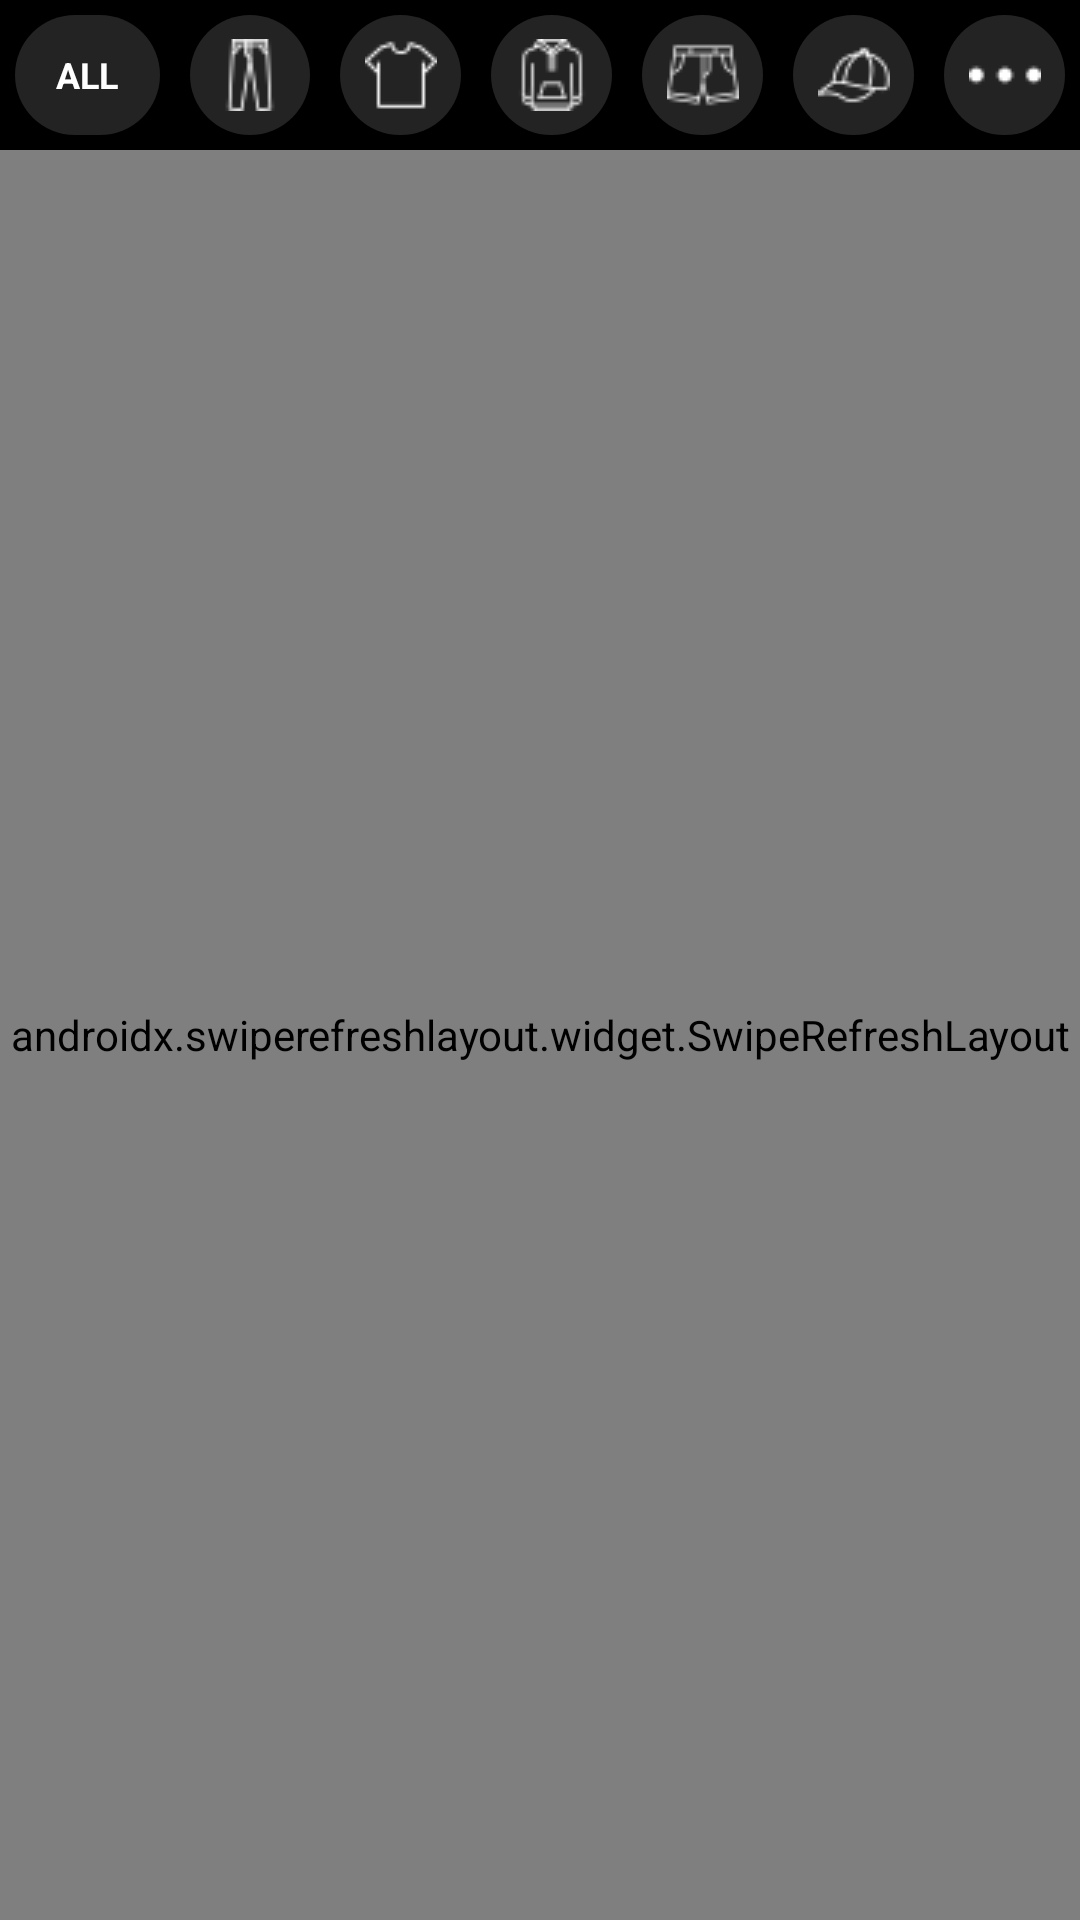

Produce the Android XML layout that renders to this screen, including the resource entries it uses.
<!-- AndroidManifest.xml: application theme Theme.SAPP -->
<!-- res/layout/layout_home.xml -->
<?xml version="1.0" encoding="utf-8"?>
<layout xmlns:android="http://schemas.android.com/apk/res/android"
    xmlns:tools="http://schemas.android.com/tools">

    <RelativeLayout
        android:layout_width="match_parent"
        android:layout_height="match_parent"
        android:background="@color/black">

        <LinearLayout
            android:id="@+id/iconContainer"
            android:layout_width="match_parent"
            android:layout_height="40dp"
            android:layout_marginTop="5dp"
            android:orientation="horizontal">

            <RelativeLayout
                android:id="@+id/filterAll"
                android:layout_width="0dp"
                android:layout_height="match_parent"
                android:layout_weight="1.2"
                android:layout_marginHorizontal="5dp"
                android:background="@drawable/bg_white_rounded_dark">

                <ImageButton
                    android:layout_width="0dp"
                    android:layout_height="match_parent"
                    android:layout_gravity="center"/>

                <TextView
                    android:id="@+id/filterAllText"
                    android:layout_width="match_parent"
                    android:layout_height="match_parent"
                    android:text="@string/all"
                    android:textSize="12sp"
                    android:gravity="center"
                    android:textColor="@color/white"
                    android:textStyle="bold"/>
            </RelativeLayout>

            <ImageButton
                android:id="@+id/filterPant"
                android:layout_width="0dp"
                android:layout_height="match_parent"
                android:layout_gravity="center"
                android:layout_marginHorizontal="5dp"
                android:layout_weight="1"
                android:background="@drawable/bg_white_rounded_dark"
                android:src="@drawable/jeans" />

            <ImageButton
                android:id="@+id/filterTshirt"
                android:layout_width="0dp"
                android:layout_height="match_parent"
                android:layout_weight="1"
                android:layout_marginHorizontal="5dp"
                android:layout_gravity="center"
                android:background="@drawable/bg_white_rounded_dark"
                android:src="@drawable/tshirt"/>

            <ImageButton
                android:id="@+id/filterHoodie"
                android:layout_width="0dp"
                android:layout_height="match_parent"
                android:layout_weight="1"
                android:layout_marginHorizontal="5dp"
                android:layout_gravity="center"
                android:background="@drawable/bg_white_rounded_dark"
                android:src="@drawable/hoodie"/>

            <ImageButton
                android:id="@+id/filterShort"
                android:layout_width="0dp"
                android:layout_height="match_parent"
                android:layout_weight="1"
                android:layout_marginHorizontal="5dp"
                android:layout_gravity="center"
                android:background="@drawable/bg_white_rounded_dark"
                android:src="@drawable/shorts"/>

            <ImageButton
                android:id="@+id/filterCap"
                android:layout_width="0dp"
                android:layout_height="match_parent"
                android:layout_weight="1"
                android:layout_marginHorizontal="5dp"
                android:layout_gravity="center"
                android:background="@drawable/bg_white_rounded_dark"
                android:src="@drawable/cap"/>

            <ImageButton
                android:id="@+id/filterMore"
                android:layout_width="0dp"
                android:layout_height="match_parent"
                android:layout_weight="1"
                android:layout_marginHorizontal="5dp"
                android:layout_gravity="center"
                android:background="@drawable/bg_white_rounded_dark"
                android:src="@drawable/more"/>

        </LinearLayout>

        <androidx.swiperefreshlayout.widget.SwipeRefreshLayout
            android:id="@+id/swipeHome"
            android:layout_marginTop="5dp"
            android:layout_below="@+id/iconContainer"
            android:layout_width="match_parent"
            android:layout_height="match_parent">

            <androidx.recyclerview.widget.RecyclerView
                android:id="@+id/recyclerViewHome"
                android:layout_width="match_parent"
                android:layout_height="match_parent"
                tools:listitem="@layout/layout_annonce_item"/>

        </androidx.swiperefreshlayout.widget.SwipeRefreshLayout>


    </RelativeLayout>
</layout>
<!-- res/layout/layout_annonce_item.xml (included above) -->
<?xml version="1.0" encoding="utf-8"?>
<layout xmlns:tools="http://schemas.android.com/tools"
    xmlns:android="http://schemas.android.com/apk/res/android">

    <androidx.cardview.widget.CardView
        android:id="@+id/item_annonce"
        android:layout_width="match_parent"
        android:layout_height="wrap_content"
        android:layout_margin="4dp"
        android:backgroundTint="@color/BackgroundSplash">

        <LinearLayout
            android:layout_width="match_parent"
            android:layout_height="280dp"
            android:layout_margin="5dp"
            android:layout_marginHorizontal="50dp"
            android:orientation="vertical">

            <ImageView
                android:id="@+id/annonceImage"
                android:layout_width="match_parent"
                android:scaleType="fitXY"
                android:layout_height="0dp"
                android:src="@drawable/image"
                android:layout_weight="3"
                android:contentDescription="image de l'Annonce" />

            <LinearLayout
                android:layout_width="match_parent"
                android:layout_height="0dp"
                android:layout_weight="1"
                android:background="@color/BackgroundAnnonce"
                android:paddingHorizontal="5dp"
                android:orientation="vertical">

                <TextView
                    android:id="@+id/annonceDate"
                    android:layout_width="match_parent"
                    android:layout_height="wrap_content"
                    android:textSize="@dimen/smallTitre"
                    android:layout_marginVertical="2dp"
                    android:textColor="@color/white"
                    android:text="@string/date"/>

                <TextView
                    android:id="@+id/annonceTitre"
                    android:layout_width="match_parent"
                    android:layout_height="wrap_content"
                    android:textSize="15sp"
                    android:text="@string/titreAnnonce"
                    android:textColor="@color/white"
                    android:gravity="center_vertical"
                    android:ellipsize="end"
                    android:singleLine="true"
                    android:maxLines="1"
                    android:lines="1"
                    android:textStyle="bold"/>

                <LinearLayout
                    android:layout_width="match_parent"
                    android:layout_height="0dp"
                    android:orientation="horizontal"
                    android:layout_weight="1"
                    tools:ignore="NestedWeights">

                    <TextView
                        android:id="@+id/annoncePrix"
                        android:layout_width="match_parent"
                        android:layout_height="wrap_content"
                        android:textSize="14sp"
                        android:text="@string/prixText"
                        android:layout_marginTop="5dp"
                        android:textColor="@color/yellow"
                        android:layout_weight="1"
                        android:textStyle="bold"/>

                    <ImageView
                        android:id="@+id/annonceLiked"
                        android:layout_width="25dp"
                        android:layout_height="25dp"
                        android:src="@drawable/ic_favoris"
                        android:layout_weight="0"/>

                    <ImageView
                        android:id="@+id/annonceLikedRed"
                        android:layout_width="25dp"
                        android:layout_height="25dp"
                        android:src="@drawable/ic_favoris_red"
                        android:visibility="gone"
                        android:elevation="10dp"/>

                </LinearLayout>

            </LinearLayout>

        </LinearLayout>

    </androidx.cardview.widget.CardView>

</layout>
<!-- resources referenced by this layout -->
<resources>
  <color name="BackgroundAnnonce">#434343</color>
  <color name="BackgroundSplash">#232323</color>
  <color name="black">#FF000000</color>
  <color name="white">#FFFFFFFF</color>
  <color name="yellow">#F0CA69</color>
  <dimen name="smallTitre">8sp</dimen>
  <!-- drawable bg_white_rounded_dark (drawable) -->
  <?xml version="1.0" encoding="utf-8"?>
  <shape xmlns:android="http://schemas.android.com/apk/res/android">
      <solid android:color="@color/BackgroundSplash"/>
      <corners android:radius="60dp"/>
      <padding android:left="0dp"
          android:bottom="0dp"
          android:right="0dp"
          android:top="0dp"/>
  </shape>
  <!-- drawable cap: png bitmap (drawable, 970 bytes) -->
  <!-- drawable hoodie: png bitmap (drawable, 1015 bytes) -->
  <!-- drawable ic_favoris_red (drawable) -->
  <vector android:height="24dp" android:tint="#C63838"
      android:viewportHeight="24" android:viewportWidth="24"
      android:width="24dp" xmlns:android="http://schemas.android.com/apk/res/android">
      <path android:fillColor="@android:color/white" android:pathData="M12,21.35l-1.45,-1.32C5.4,15.36 2,12.28 2,8.5 2,5.42 4.42,3 7.5,3c1.74,0 3.41,0.81 4.5,2.09C13.09,3.81 14.76,3 16.5,3 19.58,3 22,5.42 22,8.5c0,3.78 -3.4,6.86 -8.55,11.54L12,21.35z"/>
  </vector>
  <!-- drawable image: jpg bitmap (drawable, 70915 bytes) -->
  <!-- drawable jeans: png bitmap (drawable, 878 bytes) -->
  <!-- drawable more: png bitmap (drawable, 455 bytes) -->
  <!-- drawable shorts: png bitmap (drawable, 957 bytes) -->
  <!-- drawable tshirt: png bitmap (drawable, 657 bytes) -->
  <string name="all">ALL</string>
  <string name="date">date</string>
  <string name="prixText">$ Price</string>
  <string name="titreAnnonce">Title\'s offer</string>
  <style name="Theme.SAPP" parent="Theme.MaterialComponents.DayNight.DarkActionBar">
          
          <item name="colorPrimary">@color/purple_500</item>
          <item name="colorPrimaryVariant">@color/purple_700</item>
          <item name="colorOnPrimary">@color/white</item>
          
          <item name="colorSecondary">@color/teal_200</item>
          <item name="colorSecondaryVariant">@color/teal_700</item>
          <item name="colorOnSecondary">@color/black</item>
          
          <item name="android:statusBarColor" tools:targetApi="l">?attr/colorPrimaryVariant</item>
          
      </style>
  <color name="purple_500">#FF6200EE</color>
  <color name="purple_700">#FF3700B3</color>
  <color name="teal_200">#FF03DAC5</color>
  <color name="teal_700">#FF018786</color>
</resources>
